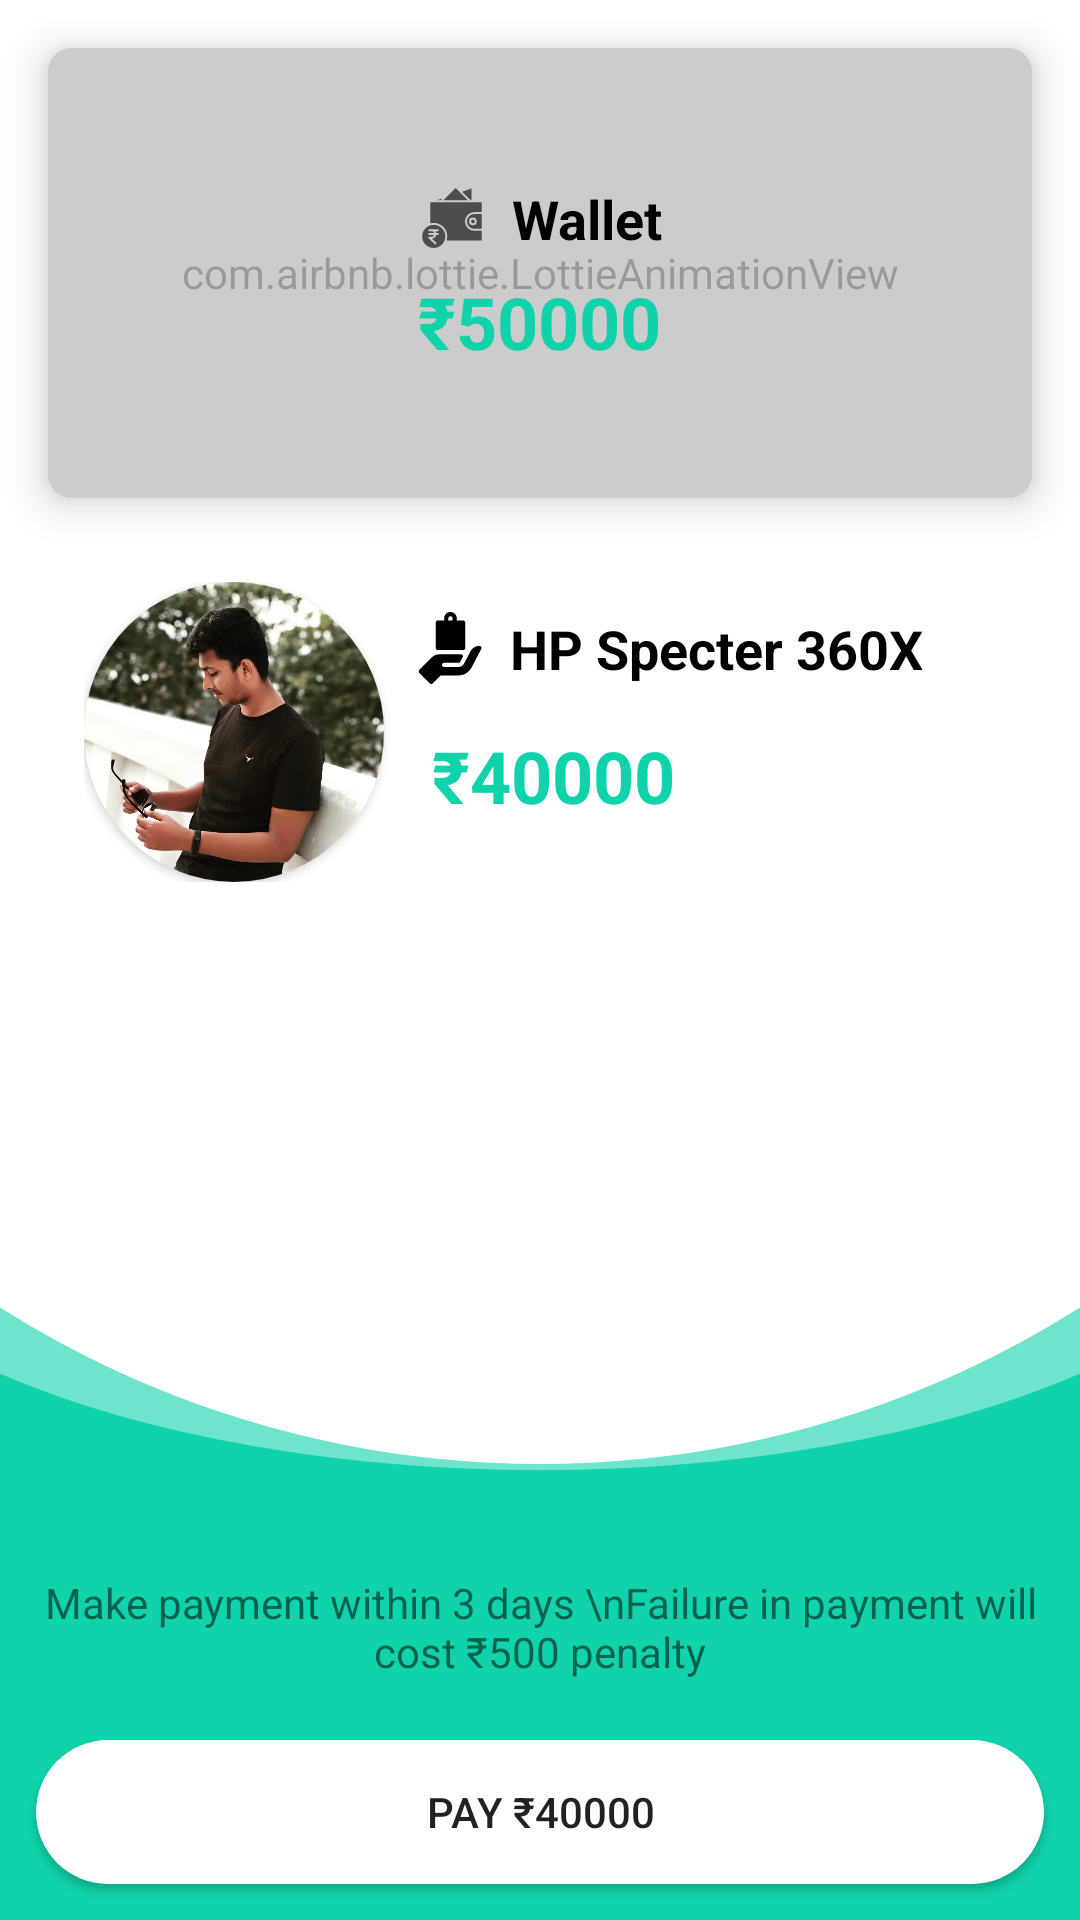

This screen was rendered from an Android layout file. Write that file and the resources it references.
<!-- AndroidManifest.xml: activity theme White.ActionBar -->
<!-- res/layout/activity_payment.xml -->
<?xml version="1.0" encoding="utf-8"?>
<RelativeLayout xmlns:android="http://schemas.android.com/apk/res/android"
    xmlns:app="http://schemas.android.com/apk/res-auto"
    xmlns:tools="http://schemas.android.com/tools"
    android:layout_width="match_parent"
    android:layout_height="match_parent"
    tools:context=".Activity.PaymentActivity"
    android:background="@drawable/add_product_background">


    <RelativeLayout
        android:id="@+id/pay_ui"
        android:layout_width="match_parent"
        android:layout_height="match_parent">

        <android.support.v7.widget.CardView
            android:id="@+id/wal"
            android:layout_width="match_parent"
            android:layout_height="wrap_content"
            android:layout_margin="16dp"
            app:cardElevation="8dp"
            app:cardCornerRadius="8dp">

            <com.airbnb.lottie.LottieAnimationView

                android:layout_width="match_parent"
                android:layout_height="150dp"
                android:layout_alignParentBottom="true"
                app:lottie_rawRes="@raw/gateway_anim"
                android:alpha="0.4"
                app:lottie_autoPlay="true"
                app:lottie_loop="true" />

            <LinearLayout
                android:layout_width="match_parent"
                android:layout_height="wrap_content"
                android:background="?android:attr/selectableItemBackground"
                android:orientation="vertical"
                android:layout_gravity="center"
                android:padding="12dp"
                android:layout_margin="4dp">

                <TextView
                    android:layout_width="wrap_content"
                    android:layout_height="wrap_content"
                    android:layout_gravity="center"
                    android:textSize="18sp"
                    android:textStyle="bold"
                    android:layout_margin="2dp"
                    android:drawableLeft="@drawable/ic_wallet_black"
                    android:drawablePadding="8dp"
                    android:textColor="@color/black"
                    android:padding="2dp"
                    android:text="Wallet" />

                <TextView
                    android:id="@+id/pay_wallet_amount"
                    android:layout_width="wrap_content"
                    android:layout_height="wrap_content"
                    android:textSize="24sp"
                    android:layout_gravity="center"
                    android:textStyle="bold"
                    android:textColor="@color/green"
                    android:padding="2dp"
                    android:text="₹50000" />


            </LinearLayout>


        </android.support.v7.widget.CardView>

        <LinearLayout
            android:layout_width="wrap_content"
            android:layout_height="wrap_content"
            android:orientation="horizontal"
            android:layout_below="@+id/wal"
            android:layout_marginLeft="16dp"
            android:layout_marginRight="16dp"
            android:layout_marginBottom="16dp"
            android:padding="12dp">

            <android.support.v7.widget.CardView
                android:layout_width="100dp"
                android:layout_height="100dp"
                app:cardCornerRadius="50dp">

                <ImageView
                    android:id="@+id/pay_pro_img"
                    android:layout_width="match_parent"
                    android:layout_height="match_parent"
                    android:src="@drawable/pras"
                    android:scaleType="centerCrop" />

            </android.support.v7.widget.CardView>

            <LinearLayout
                android:layout_width="match_parent"
                android:layout_height="wrap_content"
                android:orientation="vertical"
                android:layout_margin="6dp">

                <TextView
                    android:id="@+id/pay_pro_name"
                    android:layout_width="wrap_content"
                    android:layout_height="wrap_content"
                    android:layout_gravity="center"
                    android:textSize="18sp"
                    android:textStyle="bold"
                    android:layout_margin="2dp"
                    android:drawableLeft="@drawable/ic_p_name"
                    android:drawablePadding="8dp"
                    android:textColor="@color/black"
                    android:padding="2dp"
                    android:text="HP Specter 360X" />

                <TextView
                    android:id="@+id/pay_pro_cost"
                    android:layout_width="wrap_content"
                    android:layout_height="wrap_content"
                    android:textSize="24sp"
                    android:textStyle="bold"
                    android:textColor="@color/green"
                    android:padding="2dp"
                    android:text="₹40000"
                    android:layout_margin="8dp" />

            </LinearLayout>


        </LinearLayout>

        <Button
            android:id="@+id/pay_amount"
            android:layout_width="match_parent"
            android:layout_height="wrap_content"
            android:layout_alignParentBottom="true"
            android:layout_margin="12dp"
            android:background="@drawable/white_curved"
            android:text="Pay ₹40000" />

        <TextView
            android:layout_width="wrap_content"
            android:layout_height="wrap_content"
            android:layout_above="@+id/pay_amount"
            android:layout_centerHorizontal="true"
            android:textAlignment="center"
            android:layout_margin="8dp"
            android:text="Make payment within 3 days \nFailure in payment will cost ₹500 penalty" />

    </RelativeLayout>


    <ProgressBar
        android:id="@+id/pay_progressbar"
        android:layout_width="wrap_content"
        android:layout_height="wrap_content"
        android:layout_centerInParent="true" />


</RelativeLayout>
<!-- resources referenced by this layout -->
<resources>
  <color name="black">#000000</color>
  <color name="green">#10D3AB</color>
  <!-- drawable add_product_background (drawable) -->
  <?xml version="1.0" encoding="utf-8"?>
  <layer-list xmlns:android="http://schemas.android.com/apk/res/android">
      <item>
          <shape xmlns:android="http://schemas.android.com/apk/res/android"
              android:shape="rectangle">
              <solid android:color="@color/green" />
  
          </shape>
      </item>
      <item
          android:bottom="150dp"
          android:left="-70dp"
          android:right="-70dp"
          android:top="280dp">
          <shape xmlns:android="http://schemas.android.com/apk/res/android"
              android:shape="oval">
              <gradient
                  android:angle="90"
                  android:endColor="#65FFFFFF"
                  android:startColor="#65FFFFFF" />
          </shape>
      </item>
      <item
          android:bottom="152dp"
          android:left="-160dp"
          android:right="-160dp"
          android:top="-200dp">
          <shape xmlns:android="http://schemas.android.com/apk/res/android"
              android:shape="oval">
              <solid android:color="#FFFFFF" />
          </shape>
      </item>
  </layer-list>
  <!-- drawable ic_p_name (drawable) -->
  <vector android:height="24dp"
      android:viewportHeight="512.002"
      android:viewportWidth="512"
      android:width="24dp"
      xmlns:android="http://schemas.android.com/apk/res/android">
      <path
          android:fillColor="#FF000000"
          android:pathData="m169.289,271h180c8.293,0 15,-6.711 15,-15v-181c0,-8.289 -6.707,-15 -15,-15h-45v-15c0,-24.813 -20.188,-45 -45,-45s-45,20.188 -45,45v15h-45c-8.289,0 -15,6.711 -15,15v181c0,8.289 6.711,15 15,15zM244.289,45c0,-8.277 6.738,-15 15,-15 8.262,0 15,6.723 15,15v15h-30zM244.289,45" />
      <path
          android:fillColor="#FF000000"
          android:pathData="m477.816,248.234c-2.695,-4.48 -7.59,-7.234 -12.832,-7.234 -26.43,0 -50.676,14.668 -62.945,38.078l-46.012,87.813c-7.82,14.883 -23.086,24.109 -39.871,24.109h-101.867c-8.289,0 -15,-6.711 -15,-15s6.711,-15 15,-15h101.863c5.598,0 10.695,-3.074 13.305,-8.043 2.598,-4.961 10.445,-19.941 17.191,-32.816 2.125,-4.055 1.977,-8.926 -0.395,-12.844 -2.375,-3.914 -6.621,-6.297 -11.199,-6.297h-155.922c-20.039,0 -38.848,7.809 -53.027,21.973l-88.711,88.711c-5.859,5.859 -5.859,15.352 0,21.211l75,74.711c2.93,2.93 6.77,4.398 10.605,4.398s7.676,-1.469 10.605,-4.398l56.895,-56.605h125.652c39.172,0 74.824,-21.563 93.02,-56.266l69.082,-131.762c2.461,-4.645 2.285,-10.238 -0.438,-14.738zM477.816,248.234" />
  </vector>
  <!-- drawable white_curved (drawable) -->
  <?xml version="1.0" encoding="utf-8"?>
  <ripple xmlns:android="http://schemas.android.com/apk/res/android"
      xmlns:tools="http://schemas.android.com/tools"
      android:color="@android:color/darker_gray"
      tools:targetApi="lollipop">
  
      <item>
          <shape android:shape="rectangle">
  
  
              <corners android:radius="100dp" />
  
  
              <solid android:color="#ffff" />
  
          </shape>
      </item>
  </ripple>
  <style name="White.ActionBar" parent="Theme.AppCompat.Light">
          
          <item name="colorPrimary">#FFFFFF</item>
          <item name="colorPrimaryDark">#FFFFFF</item>
          <item name="colorAccent">@android:color/black</item>
          <item name="android:windowContentOverlay">@null</item>
          <item name="android:windowLightStatusBar" tools:targetApi="m">true</item>
  
      </style>
</resources>
